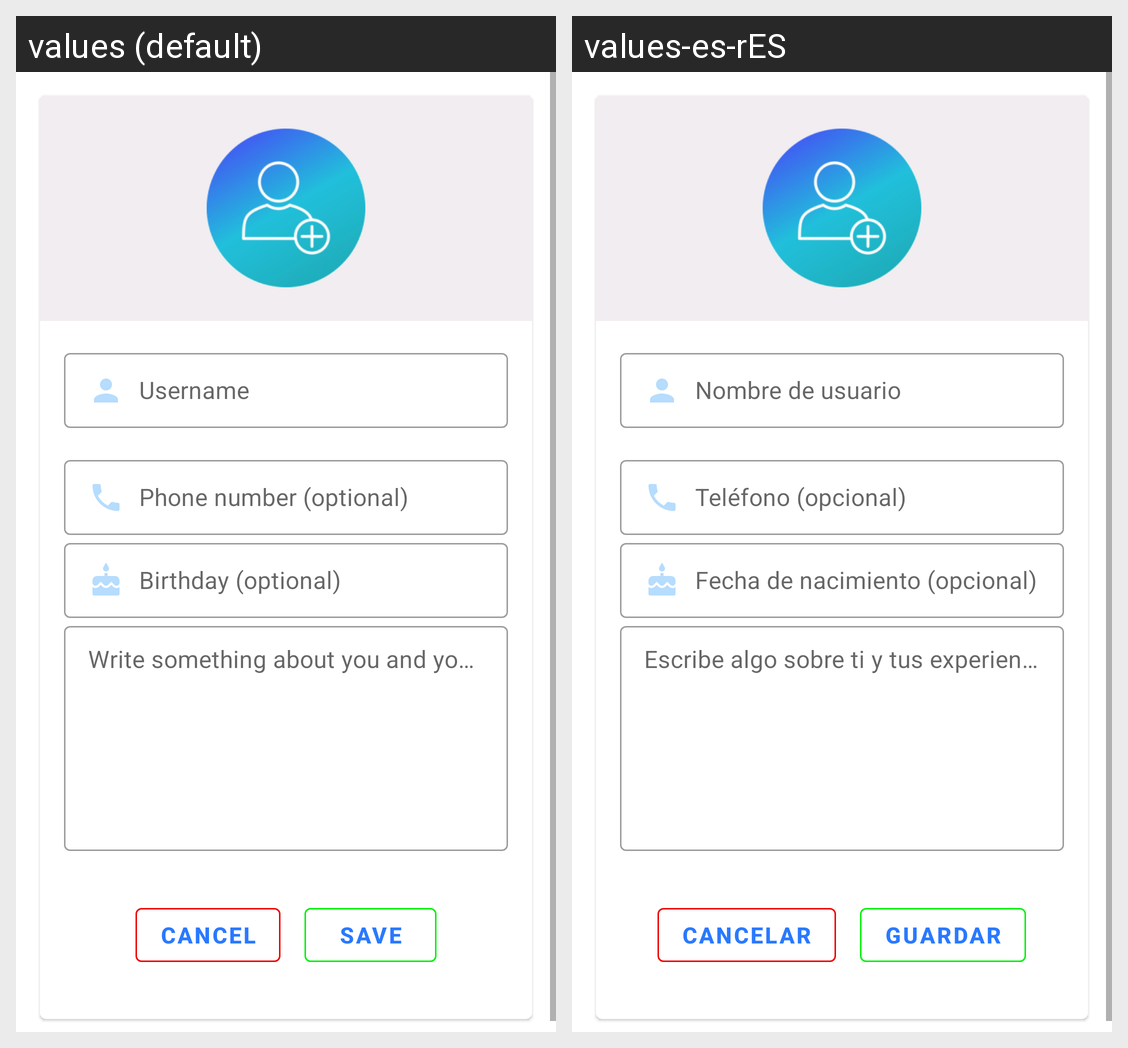

Locale-by-locale string values for the Android screen shown in this grid:
Android screen res/layout/fragment_profile.xml rendered under 2 locales, left to right: values (default), values-es-rES. Device: Nexus 5 (rendered at 1080×1920; each locale shown at half size, 540×960, under a caption strip naming it); theme AppTheme.
Strings drawn on this screen, with the default value and each locale's value (text and hints the layout hard-codes, and strings that could not be matched under every locale, appear in the picture but are not listed):

homeless_profile_fragment_username_hint
  values: Username
  values-es-rES: Nombre de usuario

homeless_profile_fragment_phone_number
  values: Phone number (optional)
  values-es-rES: Teléfono (opcional)

homeless_profile_fragment_birthday_hint
  values: Birthday (optional)
  values-es-rES: Fecha de nacimiento (opcional)

homeless_profile_fragment_life_history_hint
  values: Write something about you and your life experiences
  values-es-rES: Escribe algo sobre ti y tus experiencias

homeless_profile_cancel_button
  values: CANCEL
  values-es-rES: CANCELAR

homeless_profile_save_button
  values: SAVE
  values-es-rES: GUARDAR
